Dataset: data (GitHub, Anshu-b/rover-mission-control). Classes: carpet, soil, wood.

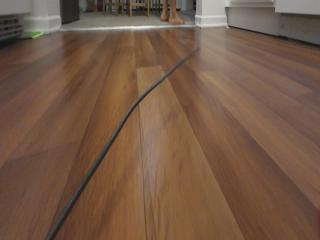
Label: wood

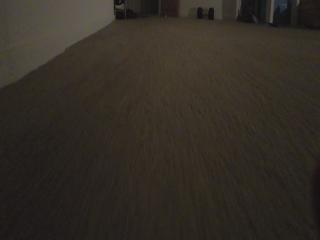
Label: carpet

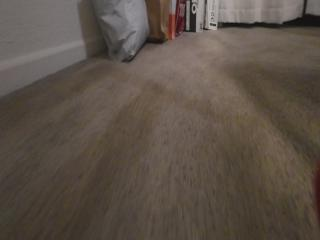
Label: carpet

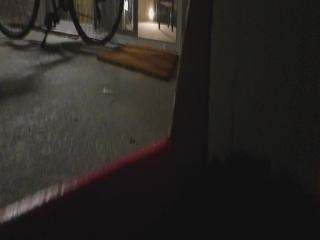
Label: soil

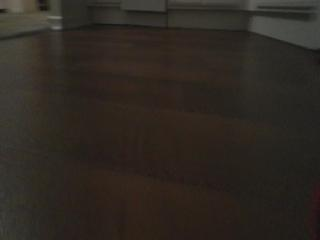
Label: wood

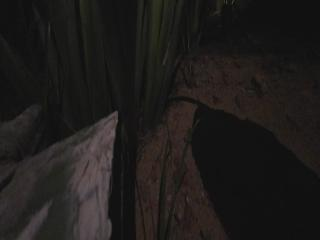
Label: soil
